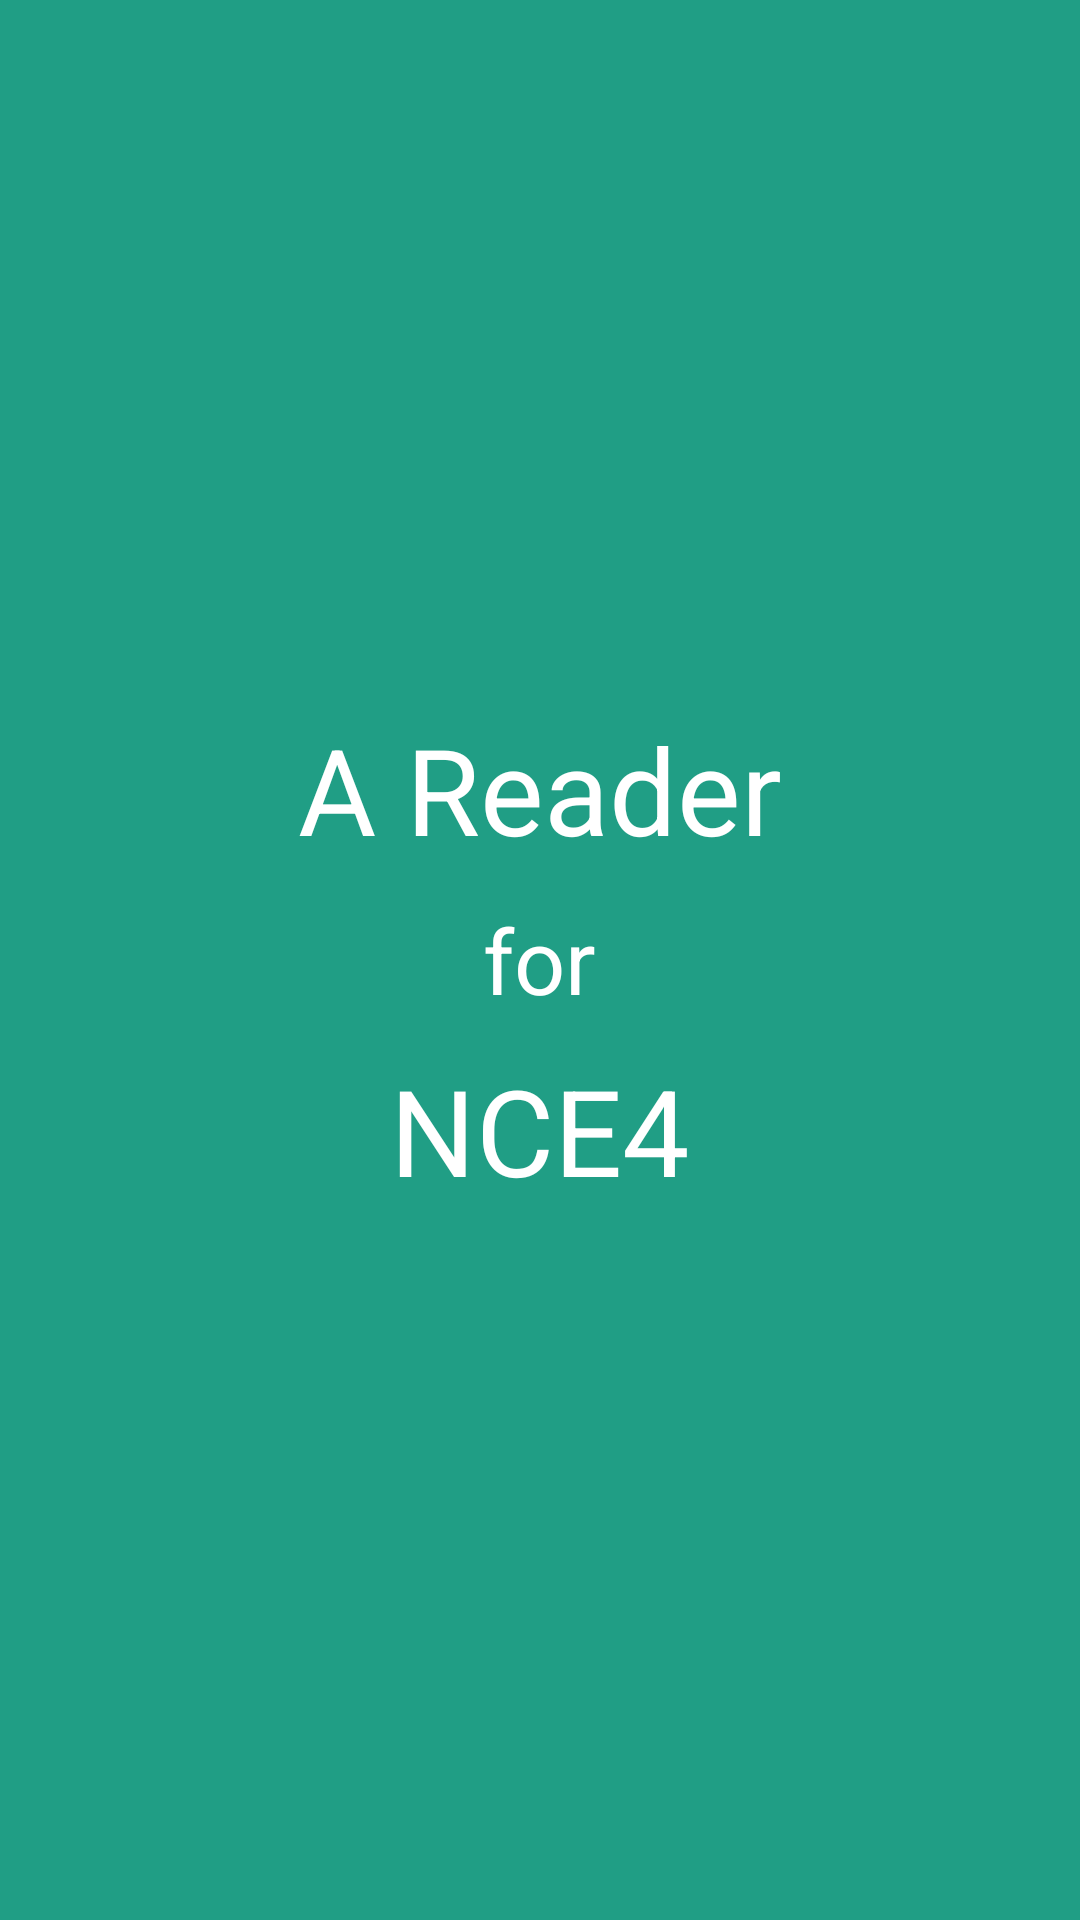

Produce the Android XML layout that renders to this screen, including the resource entries it uses.
<!-- AndroidManifest.xml: activity theme StartTheme -->
<!-- res/layout/activity_splash.xml -->
<?xml version="1.0" encoding="utf-8"?>
<RelativeLayout
    xmlns:android="http://schemas.android.com/apk/res/android"
    xmlns:tools="http://schemas.android.com/tools"
    android:id="@+id/activity_splash"
    android:background="@color/colorPrimary"
    android:layout_width="match_parent"
    android:layout_height="match_parent"
    android:paddingBottom="@dimen/activity_vertical_margin"
    android:paddingLeft="@dimen/activity_horizontal_margin"
    android:paddingRight="@dimen/activity_horizontal_margin"
    android:paddingTop="@dimen/activity_vertical_margin"
    tools:context="com.shanbay.reader.view.SplashActivity">
    <LinearLayout

        android:orientation="vertical"
        android:layout_centerInParent="true"
        android:layout_width="wrap_content"
        android:layout_height="wrap_content">
        <TextView
            android:textColor="@color/white"

            android:textSize="40sp"
            android:layout_gravity="center"
            android:text="@string/a_Reader"
            android:layout_width="wrap_content"
            android:layout_height="wrap_content"/>
        <TextView
            android:textColor="@color/white"

            android:layout_marginTop="10dp"
            android:layout_marginBottom="10dp"
            android:textSize="30sp"
            android:layout_gravity="center"
            android:text="@string/text_for"
            android:layout_width="wrap_content"
            android:layout_height="wrap_content"/>
        <TextView
            android:textColor="@color/white"
            android:textSize="40sp"
            android:layout_gravity="center"
            android:text="@string/nec4"
            android:layout_width="wrap_content"
            android:layout_height="wrap_content"/>

    </LinearLayout>



</RelativeLayout>
<!-- resources referenced by this layout -->
<resources>
  <color name="colorPrimary">#209E85</color>
  <color name="white">#ffffff</color>
  <string name="a_Reader">A Reader</string>
  <string name="nec4">NCE4</string>
  <string name="text_for">for</string>
  <style name="StartTheme" parent="android:Theme.Translucent.NoTitleBar.Fullscreen">
          <item name="windowNoTitle">true</item>
  
      </style>
</resources>
